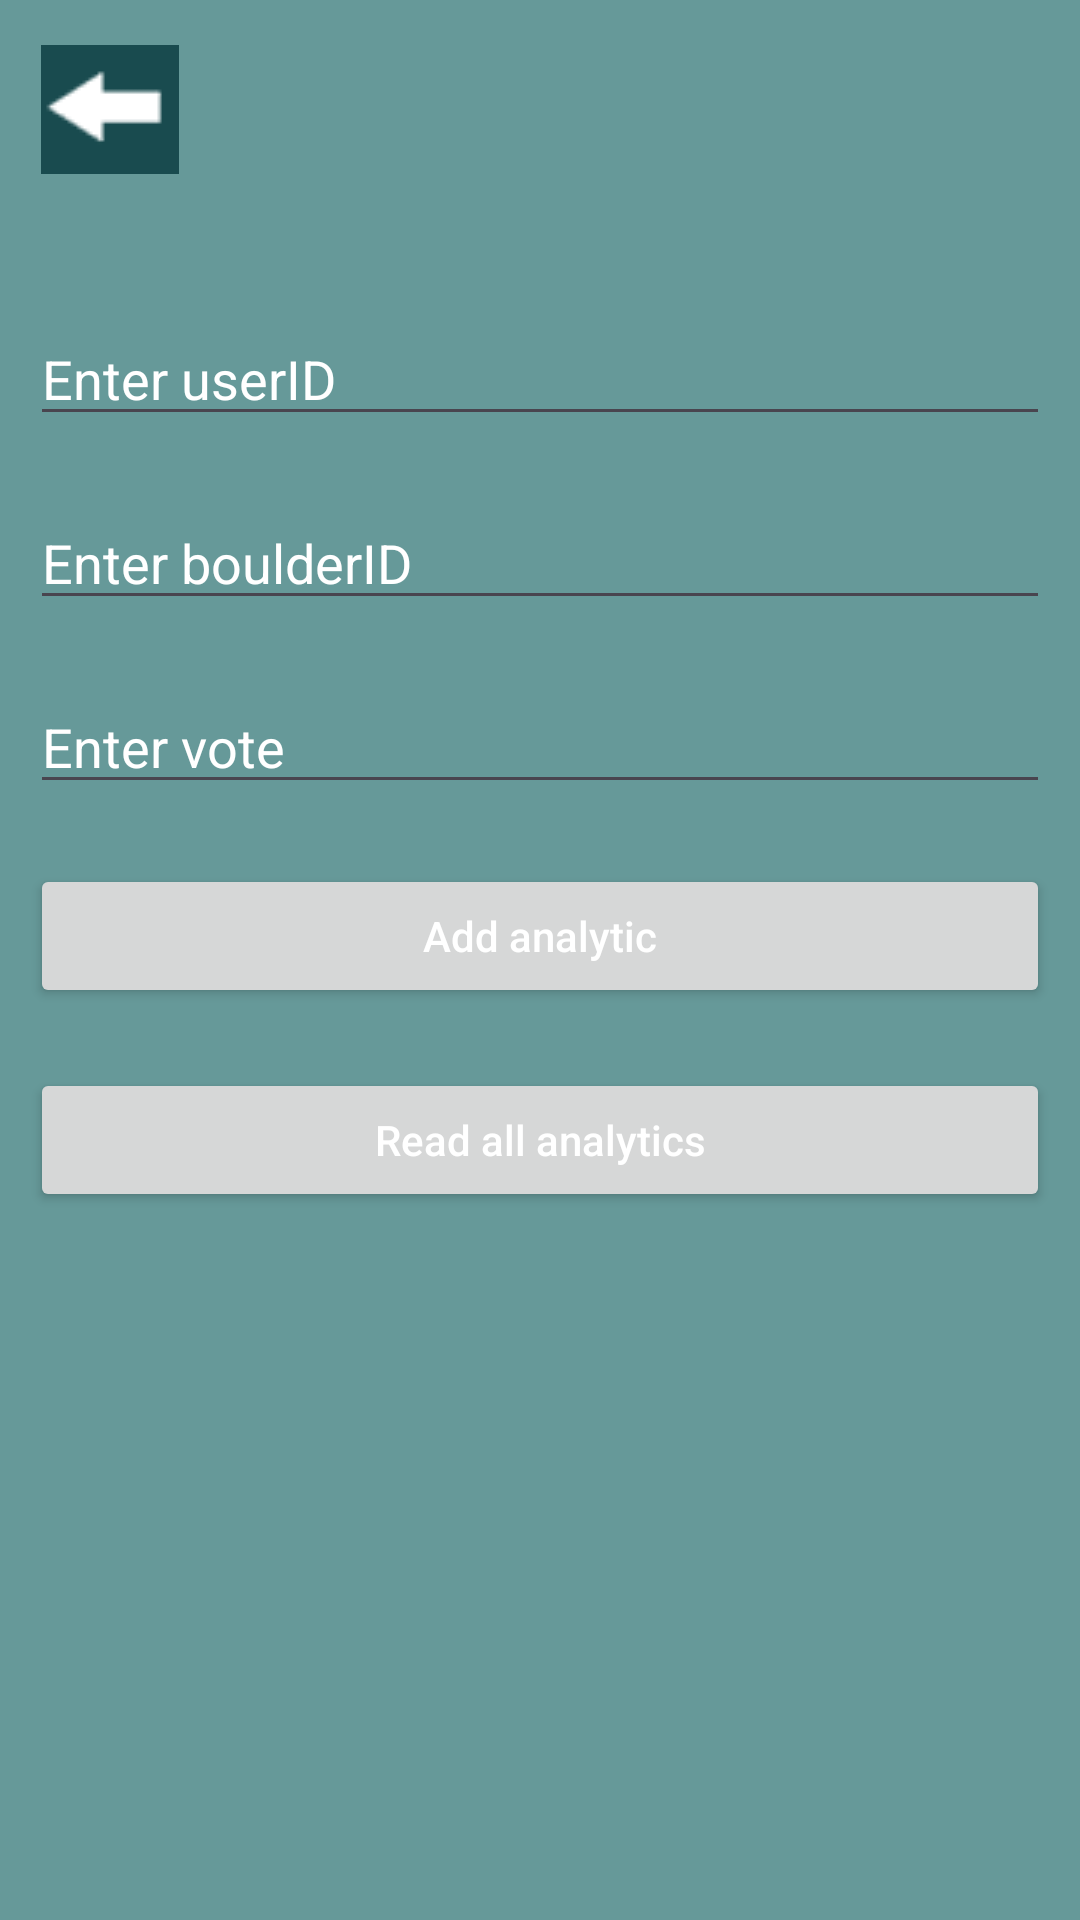

The Android layout XML behind this screen, and the referenced resources:
<!-- AndroidManifest.xml: application theme Theme.Bouldering -->
<!-- res/layout/activity_create_analytic.xml -->
<?xml version="1.0" encoding="utf-8"?>
<androidx.constraintlayout.widget.ConstraintLayout xmlns:android="http://schemas.android.com/apk/res/android"
    xmlns:tools="http://schemas.android.com/tools"
    android:layout_width="match_parent"
    android:layout_height="match_parent"
    xmlns:app="http://schemas.android.com/apk/res-auto"
    tools:context=".CreateAnalytic">

    <LinearLayout
        android:layout_width="match_parent"
        android:layout_height="match_parent"
        android:orientation="vertical"
        tools:context=".CreateAnalytic">

        <ImageButton
            android:id="@+id/idBtnAdminSelection"
            android:layout_width="55dp"
            android:layout_height="55dp"
            android:layout_marginStart="9dp"
            android:layout_marginTop="9dp"
            android:layout_marginBottom="30dp"
            android:background="@drawable/layout_btn"
            android:backgroundTint="@color/dark_blue"
            app:srcCompat="@drawable/go_back" />

        <EditText
            android:id="@+id/idEdtUserID"
            android:layout_width="match_parent"
            android:layout_height="wrap_content"
            android:layout_margin="10dp"
            android:hint="Enter userID" />

        <EditText
            android:id="@+id/idEdtBoulderID"
            android:layout_width="match_parent"
            android:layout_height="wrap_content"
            android:layout_margin="10dp"
            android:hint="Enter boulderID" />

        <EditText
            android:id="@+id/idEdtVote"
            android:layout_width="match_parent"
            android:layout_height="wrap_content"
            android:layout_margin="10dp"
            android:hint="Enter vote" />

        <Button
            android:id="@+id/idBtnAddAnalytic"
            android:layout_width="match_parent"
            android:layout_height="wrap_content"
            android:layout_margin="10dp"
            android:text="Add analytic"
            android:textAllCaps="false" />

        <Button
            android:id="@+id/idBtnReadAnalytics"
            android:layout_width="match_parent"
            android:layout_height="wrap_content"
            android:layout_margin="10dp"
            android:text="Read all analytics"
            android:textAllCaps="false" />
    </LinearLayout>

</androidx.constraintlayout.widget.ConstraintLayout>
<!-- resources referenced by this layout -->
<resources>
  <color name="dark_blue">#FF194b4f</color>
  <!-- drawable go_back: png bitmap (drawable-mdpi, 806 bytes) -->
  <style name="Theme.Bouldering" parent="Base.Theme.Bouldering" />
  <style name="Base.Theme.Bouldering" parent="Theme.Material3.DayNight.NoActionBar">
          
          <item name="colorPrimary">@color/dark_blue
          </item>
          <item name="colorOnPrimary">@color/white</item>
  
          <item name="colorSecondary">@color/grey</item>
          <item name="colorOnSecondary">@color/white</item>
  
          <item name="colorTertiary">@color/red</item>
          <item name="colorOnTertiary">@color/white</item>
  
          <item name="android:colorBackground">@color/light_blue</item>
          <item name="android:statusBarColor">@color/black</item>
  
          <item name="colorAccent">@color/white</item>
  
          <item name="android:textColor">@color/white</item>
          <item name="android:textColorHint">@color/white</item>
          <item name="android:editTextColor">@color/white</item>
  
  
      </style>
  <color name="white">#FFFFFFFF</color>
  <color name="grey">#FFa0a0a0</color>
  <color name="red">#FFe20614</color>
  <color name="light_blue">#FF669999</color>
  <color name="black">#FF000000</color>
</resources>
